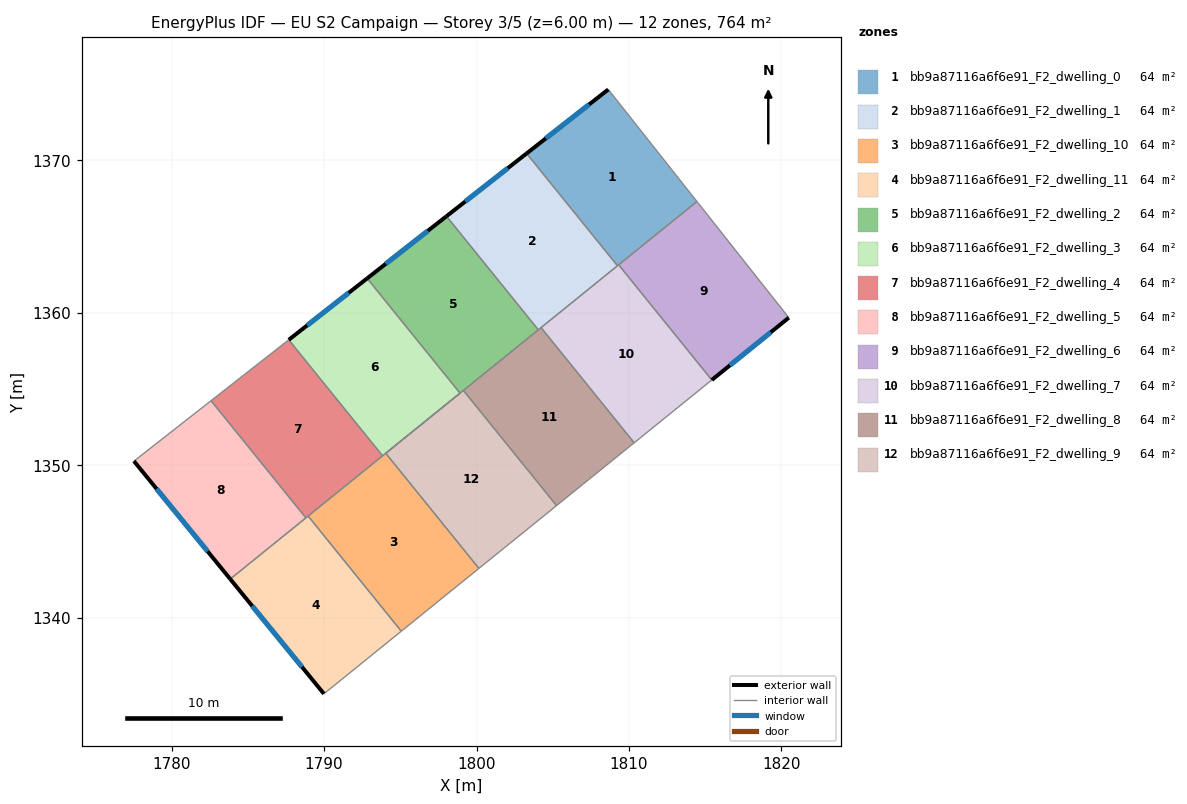
=== STOREY PLAN SPEC (per zone: floor XY polygon, exterior-wall plan segments, windows/doors) ===
zone 1: bb9a87116a6f6e91_F2_dwelling_0  (63.7 m²)
  floor: (1808.64, 1374.64) (1814.46, 1367.29) (1809.25, 1363.08) (1803.29, 1370.45)
  exterior wall: (1808.64, 1374.64) – (1803.29, 1370.45)  [6.8 m]
    window: (1807.39, 1373.66) – (1804.54, 1371.43)  [5.7 m²]
  interior walls: 4
zone 2: bb9a87116a6f6e91_F2_dwelling_1  (63.7 m²)
  floor: (1803.29, 1370.45) (1809.25, 1363.08) (1804.06, 1358.88) (1798.03, 1366.33)
  exterior wall: (1803.29, 1370.45) – (1798.03, 1366.33)  [6.7 m]
    window: (1802.05, 1369.48) – (1799.26, 1367.30)  [5.6 m²]
  interior walls: 4
zone 3: bb9a87116a6f6e91_F2_dwelling_10  (63.7 m²)
  floor: (1794.05, 1350.78) (1800.16, 1343.23) (1795.07, 1339.11) (1788.95, 1346.66)
  interior walls: 5
zone 4: bb9a87116a6f6e91_F2_dwelling_11  (63.7 m²)
  floor: (1788.95, 1346.66) (1795.07, 1339.11) (1789.99, 1335.00) (1783.84, 1342.53)
  exterior wall: (1783.84, 1342.53) – (1789.99, 1335.00)  [9.7 m]
    window: (1785.29, 1340.76) – (1788.55, 1336.77)  [8.2 m²]
  interior walls: 4
zone 5: bb9a87116a6f6e91_F2_dwelling_2  (63.7 m²)
  floor: (1798.03, 1366.33) (1804.06, 1358.88) (1798.92, 1354.72) (1792.83, 1362.25)
  exterior wall: (1798.03, 1366.33) – (1792.83, 1362.25)  [6.6 m]
    window: (1796.81, 1365.37) – (1794.05, 1363.21)  [5.6 m²]
  interior walls: 5
zone 6: bb9a87116a6f6e91_F2_dwelling_3  (63.6 m²)
  floor: (1792.83, 1362.25) (1798.92, 1354.72) (1793.84, 1350.61) (1787.68, 1358.22)
  exterior wall: (1792.83, 1362.25) – (1787.68, 1358.22)  [6.5 m]
    window: (1791.62, 1361.31) – (1788.89, 1359.17)  [5.5 m²]
  interior walls: 4
zone 7: bb9a87116a6f6e91_F2_dwelling_4  (63.7 m²)
  floor: (1787.68, 1358.22) (1793.84, 1350.61) (1788.81, 1346.54) (1782.59, 1354.23)
  interior walls: 5
zone 8: bb9a87116a6f6e91_F2_dwelling_5  (63.7 m²)
  floor: (1782.59, 1354.23) (1788.81, 1346.54) (1783.84, 1342.53) (1777.53, 1350.26)
  exterior wall: (1777.53, 1350.26) – (1783.84, 1342.53)  [10.0 m]
    window: (1779.01, 1348.45) – (1782.36, 1344.34)  [8.4 m²]
  interior walls: 3
zone 9: bb9a87116a6f6e91_F2_dwelling_6  (63.7 m²)
  floor: (1814.46, 1367.29) (1820.49, 1359.67) (1815.44, 1355.59) (1809.33, 1363.14)
  exterior wall: (1815.44, 1355.59) – (1820.49, 1359.67)  [6.5 m]
    window: (1816.62, 1356.55) – (1819.30, 1358.71)  [5.5 m²]
  interior walls: 3
zone 10: bb9a87116a6f6e91_F2_dwelling_7  (63.7 m²)
  floor: (1809.33, 1363.14) (1815.44, 1355.59) (1810.34, 1351.47) (1804.23, 1359.02)
  interior walls: 5
zone 11: bb9a87116a6f6e91_F2_dwelling_8  (63.7 m²)
  floor: (1804.23, 1359.02) (1810.34, 1351.47) (1805.25, 1347.35) (1799.14, 1354.90)
  interior walls: 5
zone 12: bb9a87116a6f6e91_F2_dwelling_9  (63.7 m²)
  floor: (1799.14, 1354.90) (1805.25, 1347.35) (1800.16, 1343.23) (1794.05, 1350.78)
  interior walls: 4

=== DERIVED (storey summary) ===
Building: EU S2 Campaign
Storey: 3 of 5  (floor level z = 6.00 m)
Storey gross floor area: 763.8 m²
Zones on this storey: 12
  - bb9a87116a6f6e91_F2_dwelling_0: floor 63.7 m²; exterior wall 6.8 m (20.4 m²); 1 window(s) 5.7 m²; WWR 28.1%
  - bb9a87116a6f6e91_F2_dwelling_1: floor 63.7 m²; exterior wall 6.7 m (20.0 m²); 1 window(s) 5.6 m²; WWR 28.1%
  - bb9a87116a6f6e91_F2_dwelling_10: floor 63.7 m²
  - bb9a87116a6f6e91_F2_dwelling_11: floor 63.7 m²; exterior wall 9.7 m (29.2 m²); 1 window(s) 8.2 m²; WWR 28.1%
  - bb9a87116a6f6e91_F2_dwelling_2: floor 63.7 m²; exterior wall 6.6 m (19.8 m²); 1 window(s) 5.6 m²; WWR 28.1%
  - bb9a87116a6f6e91_F2_dwelling_3: floor 63.6 m²; exterior wall 6.5 m (19.6 m²); 1 window(s) 5.5 m²; WWR 28.1%
  - bb9a87116a6f6e91_F2_dwelling_4: floor 63.7 m²
  - bb9a87116a6f6e91_F2_dwelling_5: floor 63.7 m²; exterior wall 10.0 m (30.0 m²); 1 window(s) 8.4 m²; WWR 28.1%
  - bb9a87116a6f6e91_F2_dwelling_6: floor 63.7 m²; exterior wall 6.5 m (19.5 m²); 1 window(s) 5.5 m²; WWR 28.1%
  - bb9a87116a6f6e91_F2_dwelling_7: floor 63.7 m²
  - bb9a87116a6f6e91_F2_dwelling_8: floor 63.7 m²
  - bb9a87116a6f6e91_F2_dwelling_9: floor 63.7 m²
Zone adjacency (shared interzone walls):
  - bb9a87116a6f6e91_F2_dwelling_0 ↔ bb9a87116a6f6e91_F2_dwelling_1
  - bb9a87116a6f6e91_F2_dwelling_0 ↔ bb9a87116a6f6e91_F2_dwelling_6
  - bb9a87116a6f6e91_F2_dwelling_0 ↔ bb9a87116a6f6e91_F2_dwelling_7
  - bb9a87116a6f6e91_F2_dwelling_1 ↔ bb9a87116a6f6e91_F2_dwelling_2
  - bb9a87116a6f6e91_F2_dwelling_1 ↔ bb9a87116a6f6e91_F2_dwelling_7
  - bb9a87116a6f6e91_F2_dwelling_1 ↔ bb9a87116a6f6e91_F2_dwelling_8
  - bb9a87116a6f6e91_F2_dwelling_10 ↔ bb9a87116a6f6e91_F2_dwelling_11
  - bb9a87116a6f6e91_F2_dwelling_10 ↔ bb9a87116a6f6e91_F2_dwelling_3
  - bb9a87116a6f6e91_F2_dwelling_10 ↔ bb9a87116a6f6e91_F2_dwelling_4
  - bb9a87116a6f6e91_F2_dwelling_10 ↔ bb9a87116a6f6e91_F2_dwelling_9
  - bb9a87116a6f6e91_F2_dwelling_11 ↔ bb9a87116a6f6e91_F2_dwelling_4
  - bb9a87116a6f6e91_F2_dwelling_11 ↔ bb9a87116a6f6e91_F2_dwelling_5
  - bb9a87116a6f6e91_F2_dwelling_2 ↔ bb9a87116a6f6e91_F2_dwelling_3
  - bb9a87116a6f6e91_F2_dwelling_2 ↔ bb9a87116a6f6e91_F2_dwelling_8
  - bb9a87116a6f6e91_F2_dwelling_2 ↔ bb9a87116a6f6e91_F2_dwelling_9
  - bb9a87116a6f6e91_F2_dwelling_3 ↔ bb9a87116a6f6e91_F2_dwelling_4
  - bb9a87116a6f6e91_F2_dwelling_4 ↔ bb9a87116a6f6e91_F2_dwelling_5
  - bb9a87116a6f6e91_F2_dwelling_6 ↔ bb9a87116a6f6e91_F2_dwelling_7
  - bb9a87116a6f6e91_F2_dwelling_7 ↔ bb9a87116a6f6e91_F2_dwelling_8
  - bb9a87116a6f6e91_F2_dwelling_8 ↔ bb9a87116a6f6e91_F2_dwelling_9